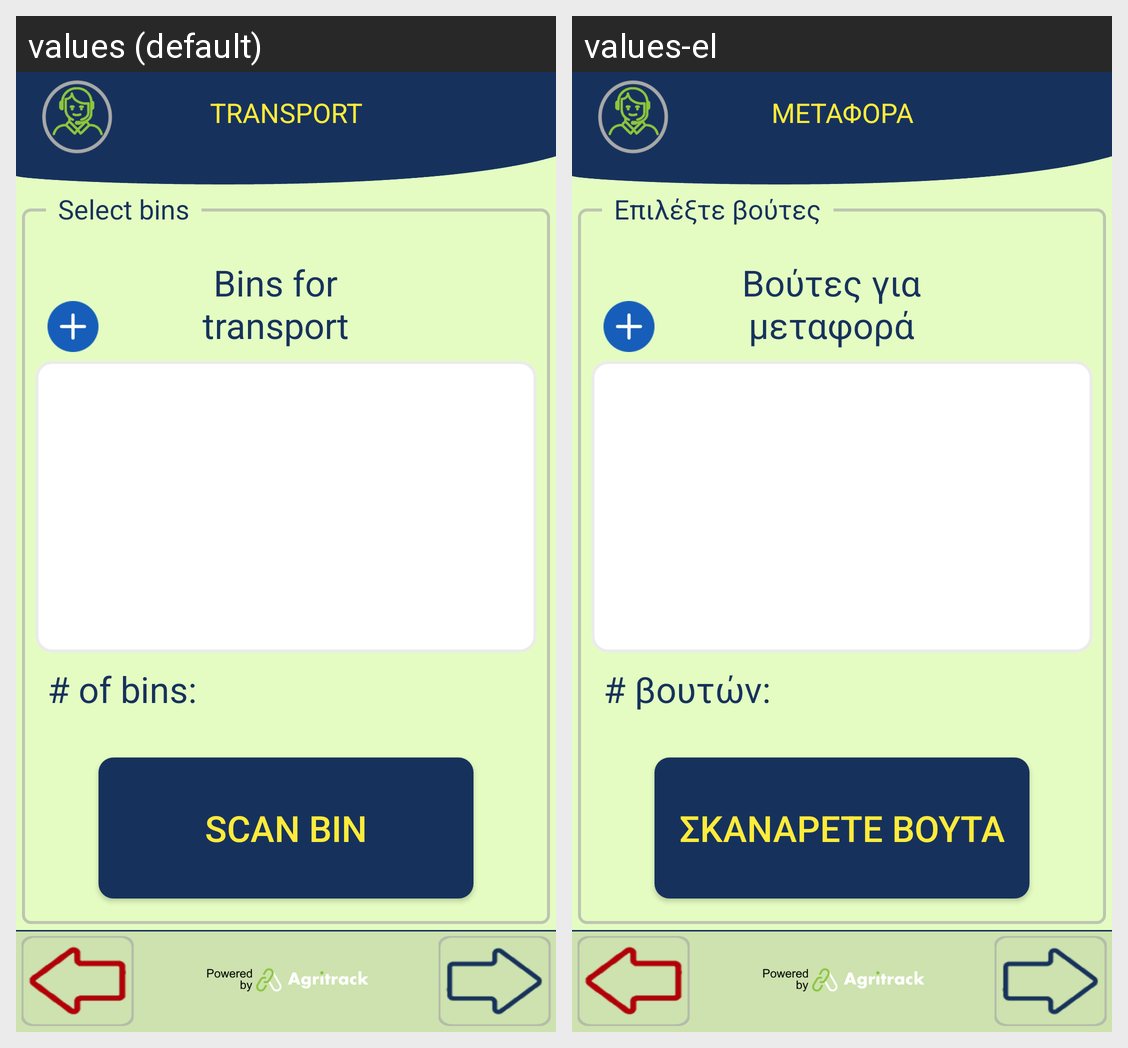

For this localized Android screen grid, give each drawn string resource with its value in every locale shown.
Android screen res/layout/activity_transport_bins.xml rendered under 2 locales, left to right: values (default), values-el. Device: Nexus 5 (rendered at 1080×1920; each locale shown at half size, 540×960, under a caption strip naming it); theme FishTrack.
Strings drawn on this screen, with the default value and each locale's value (text and hints the layout hard-codes, and strings that could not be matched under every locale, appear in the picture but are not listed):

title_transport
  values: TRANSPORT
  values-el: ΜΕΤΑΦΟΡΑ

bins_for_transport
  values: Bins for transport
  values-el: Βούτες για μεταφορά

scan_bin
  values: Scan Bin
  values-el: Σκανάρετε βούτα

number_of_bins
  values: # of bins:
  values-el: # βουτών:

select_bins
  values: Select bins
  values-el: Επιλέξτε βούτες
